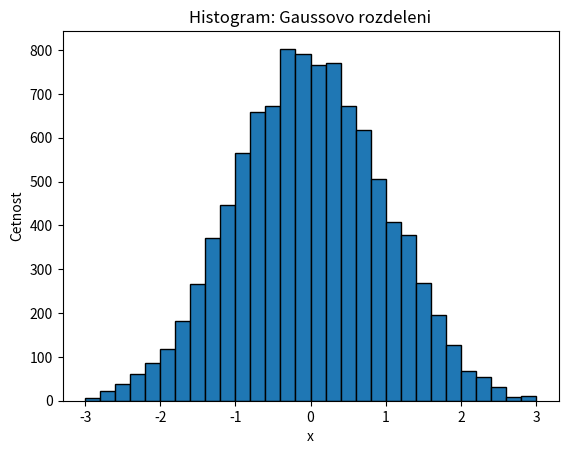

Generate this figure with matplotlib:
"""
Ukazka knihovny MatPlotLib
"""
import matplotlib.pyplot as plt
import numpy as np
import math

# Prvni ukazka: vykresleni funkce sinus
def plot1():
    # Rozsah x
    x = np.linspace(0, 2 * np.pi, 100)
    # Hodnoty y
    y = np.sin(x)

    # Graf x versus y
    plt.plot(x, y)
    # Vykresli
    plt.show()

# Vykresleni dvou krivek
# Ruzne typy car
# Popis os, nazev grafu
def plot2():
    # Nastaveni stylu obrazku
    #plt.style.use('fivethirtyeight')
    # Styl komiksu xkcd.com
    #plt.xkcd()

    x = np.linspace(0, 2 * np.pi, 10)
    """ 
    Parametry plt.plot
    1. x
    2. f(x)
    3. typ markeru, barva, typ cary
    4. label - text do legendy
    """
    # Typy car, markeru, barvy: http://bit.ly/Matplotlib-Fmt-Str
    # b--: modra carkovana cara
    plt.plot(x, np.sin(x), 'b--', label='sin(x)')
    #plt.plot(x, np.sin(x), 'bx', label='sin(x)')
    # barva zapsana pomoci hex color codes (seda)
    # tloustka cary 3 (defaultni hodnota je 1)
    plt.plot(x, np.cos(x), color='#444444', linestyle='-.', linewidth=3, label='cos(x)')

    # Nazev grafu, popis os
    plt.title('Goniometricke funkce')
    plt.xlabel('x')
    plt.ylabel('f(x)')
    # Vykresleni legendy
    plt.legend()
    # Vykresleni site
    plt.grid(True)

    # Ulozeni obrazku
    #plt.savefig('plot2.png')
    # Vykresleni obrazku
    plt.show()

# Sloupcový graf
# Horizontalni a vertikalni cary, popisky
def plot3():
    x = np.linspace(0, 2 * np.pi, 30)
    plt.bar(x, np.sin(x), color='blue', edgecolor='black', width=0.2)

    # Dve horizontalni cary
    plt.hlines([-1.0, 1.0], xmin=0., xmax=2 * np.pi)
    # Jedna vertikalni cara
    plt.vlines([np.pi], ymin=-1., ymax=1.)
    # Pridame popisky
    plt.text(5.0, 0.85, "sin(x)=1", fontsize=12)
    plt.annotate("sin(x)=-1", (0.1, -0.95), xytext=(0.15, -0.8), arrowprops={'arrowstyle': '->'}, fontsize=12)

    # Popis os, titulek
    plt.title('Ukazka: sloupcovy graf')
    plt.xlabel('x')
    plt.ylabel('sin(x)')
    plt.show()


# Histogram
def plot4():
    # Gaussovo rozdeleni
    y = np.random.normal(0, 1, 10000)
    # Histogram (bins: pocet binu, range: rozsah na ose x)
    plt.hist(y, bins=30, range=(-3.,3.), edgecolor='black')
    # Popis os, titulek
    plt.title('Histogram: Gaussovo rozdeleni')
    plt.xlabel('x')
    plt.ylabel('Cetnost')
    plt.show()

# Rozdeleni obrazku na nekolik podobrazku
def plot5():
    x = np.linspace(0, 2, 100)
    # Prvni podobrazek
    # (221) nebo (2,2,1): Pocet radku, sloupcu, kolikate okno
    plt.subplot(221)
    plt.plot(x, x)
    plt.xlabel('x')
    plt.ylabel('x')
    # Druhy podobrazek
    plt.subplot(222)
    plt.plot(x, x**2)
    plt.xlabel('x')
    plt.ylabel('x**2')
    # Treti
    plt.subplot(223)
    plt.plot(x, x**3)
    plt.xlabel('x')
    plt.ylabel('x**3')
    # A ctvrty
    plt.subplot(224)
    plt.plot(x, x**4)
    plt.xlabel('x')
    plt.ylabel('x**4')

    # Pro vetsi mezery mezi obrazky
    #plt.tight_layout()
    plt.show()

# Nekolik obrazku: sdileni os
def plot6():
    x = np.linspace(0, 10, 1000)
    # Budeme mit 3 podobrazky
    # Zalozeni 1. obrazku
    ax = plt.subplot(311)
    plt.plot(x, np.sin(2*math.pi*x))
    #ax.set_xlabel('x')
    #ax.set_ylabel('k*sin(l*x)')
    # Sdileni os (na vsech obrazcich bude stejne meritko)
    plt.subplot(312, sharex=ax, sharey=ax)
    plt.plot(x, 0.5*np.sin(3*math.pi*x))
    plt.subplot(313, sharex=ax, sharey=ax)
    # Pro srovnani bez sdileni os
    #plt.subplot(313)
    plt.plot(x, 0.7*np.sin(5*math.pi*x))

    plt.show()

# Objektove rozhrani
def plot7():
    # fig je typu Figure (cely obrazek)
    # ax typu Axes (to je jeden graf)
    fig, ax = plt.subplots()

    # Nastaveni globalnich vlasnosti obrazku
    fig.set_facecolor('#ccccff')

    # Nakreslime krivku
    x = np.linspace(0, 5, 1000)
    # tuple -> p je typu matplotlib.lines.Line2D
    p, = ax.plot(x, np.cos(10*x))

    # Nastaveni vlastnosti krivky
    p.set_color('red')
    p.set_linewidth(2)

    # Upravime popisky na ose x (pootoceni)
    for tick in ax.get_xticklabels():
        tick.set_rotation(55)

    # Nastaveni nazvu grafu, popis os
    ax.set_title('Cosinus')
    ax.set_xlabel('x')
    ax.set_ylabel('Cos(10x)')
    plt.show()

plot4()
